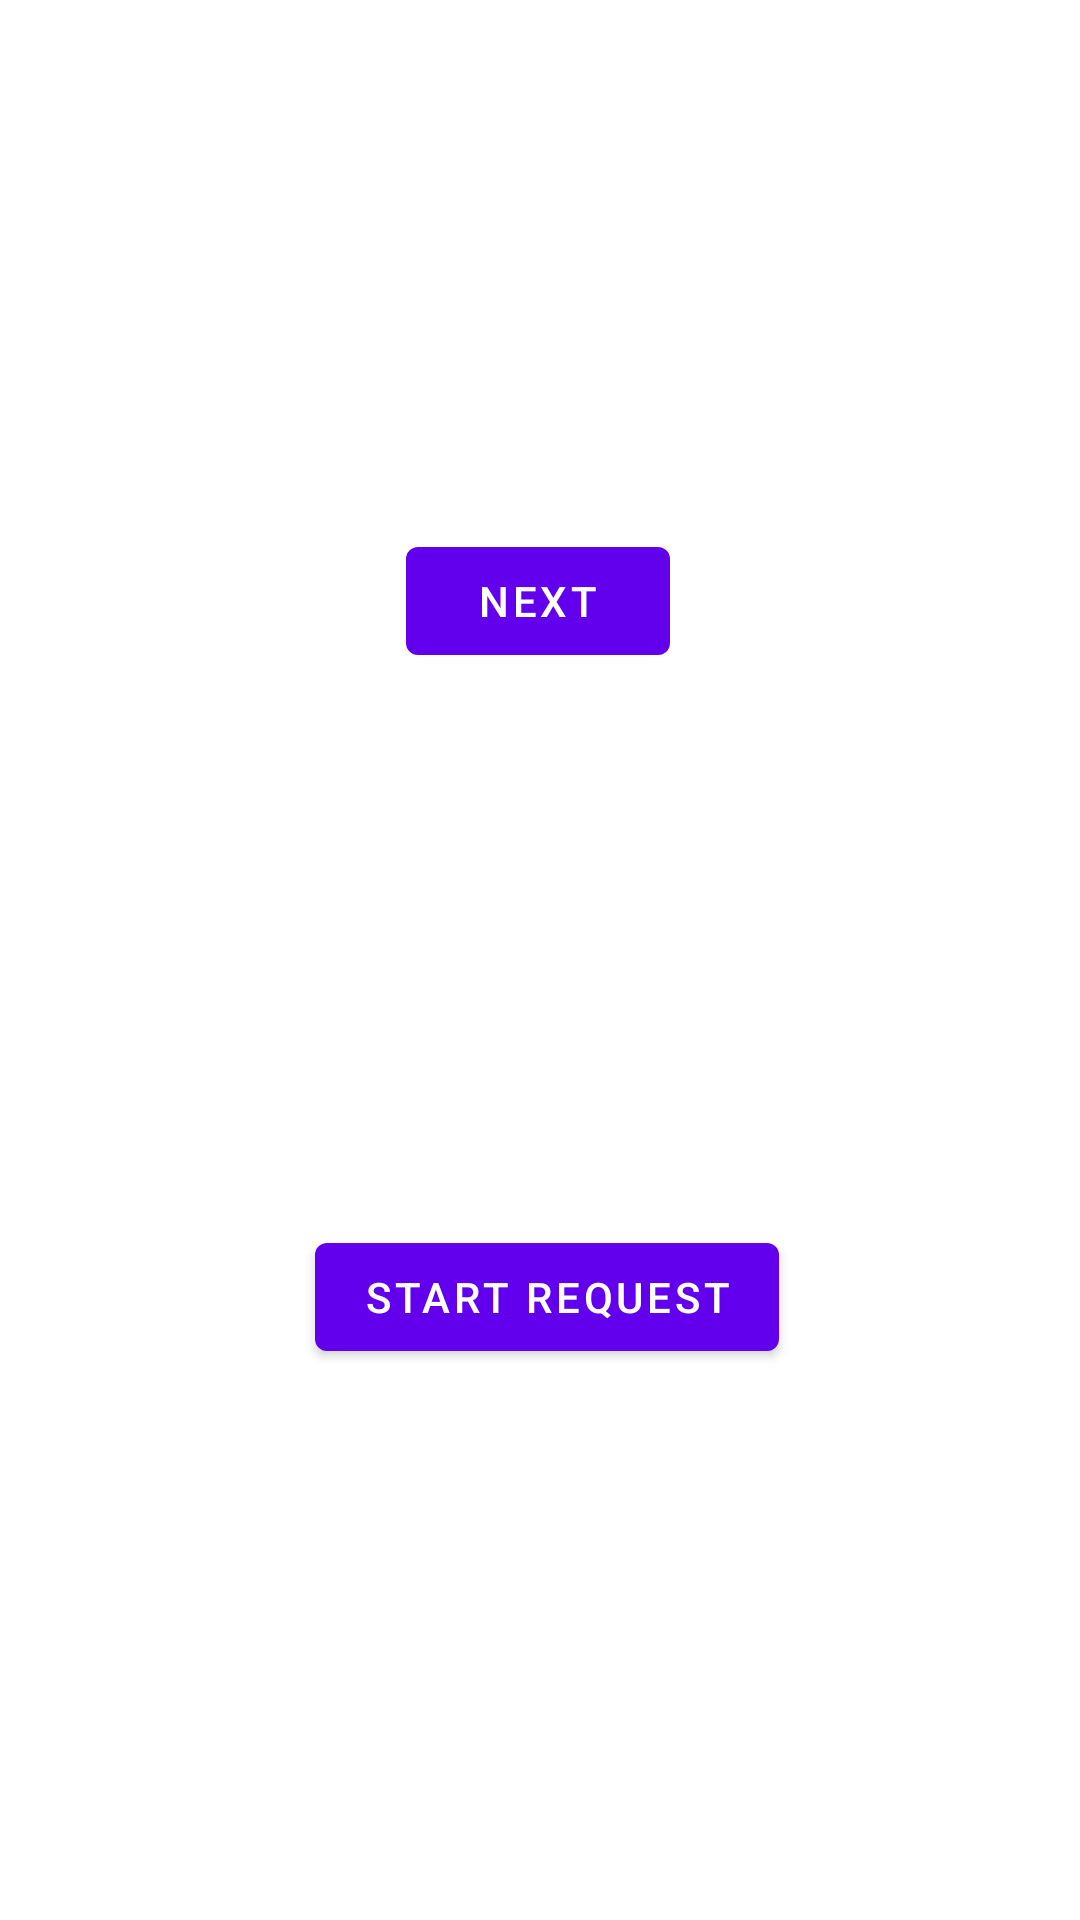

Here is an Android app screen rendered from its layout file. Give the layout XML and the strings, colors and styles it references.
<!-- AndroidManifest.xml: application theme Theme.Reactivetest -->
<!-- res/layout/fragment_first.xml -->
<?xml version="1.0" encoding="utf-8"?>
<androidx.constraintlayout.widget.ConstraintLayout
        xmlns:android="http://schemas.android.com/apk/res/android"
        xmlns:app="http://schemas.android.com/apk/res-auto"
        xmlns:tools="http://schemas.android.com/tools"
        android:layout_width="match_parent"
        android:layout_height="match_parent"
        tools:context=".FirstFragment">

    <Button
            android:id="@+id/button_first"
            android:layout_width="wrap_content"
            android:layout_height="wrap_content"
            android:text="@string/next"
            app:layout_constraintStart_toStartOf="parent"
            app:layout_constraintEnd_toEndOf="parent"
            app:layout_constraintBottom_toBottomOf="parent"
            app:layout_constraintTop_toTopOf="parent" app:layout_constraintHorizontal_bias="0.498"
            app:layout_constraintVertical_bias="0.298"/>
    <Button
            android:text="Start Request"
            android:layout_width="wrap_content"
            android:layout_height="wrap_content"
            android:id="@+id/button_start_request"
            app:layout_constraintBottom_toBottomOf="parent"
            app:layout_constraintEnd_toEndOf="parent"
            app:layout_constraintStart_toStartOf="parent"
            app:layout_constraintHorizontal_bias="0.511"
            app:layout_constraintTop_toBottomOf="@+id/button_first"
    />
</androidx.constraintlayout.widget.ConstraintLayout>
<!-- resources referenced by this layout -->
<resources>
  <string name="next">Next</string>
  <style name="Theme.Reactivetest" parent="Theme.MaterialComponents.DayNight.DarkActionBar">
          
          <item name="colorPrimary">@color/purple_500</item>
          <item name="colorPrimaryVariant">@color/purple_700</item>
          <item name="colorOnPrimary">@color/white</item>
          
          <item name="colorSecondary">@color/teal_200</item>
          <item name="colorSecondaryVariant">@color/teal_700</item>
          <item name="colorOnSecondary">@color/black</item>
          
          <item name="android:statusBarColor" tools:targetApi="l">?attr/colorPrimaryVariant</item>
          
      </style>
  <!-- not gathered from this repository: default colours our renderer supplied (Android Studio template values) -->
  <color name="purple_500">#FF6200EE</color>
  <color name="purple_700">#FF3700B3</color>
  <color name="teal_200">#FF03DAC5</color>
  <color name="teal_700">#FF018786</color>
  <color name="black">#FF000000</color>
  <color name="white">#FFFFFFFF</color>
</resources>
